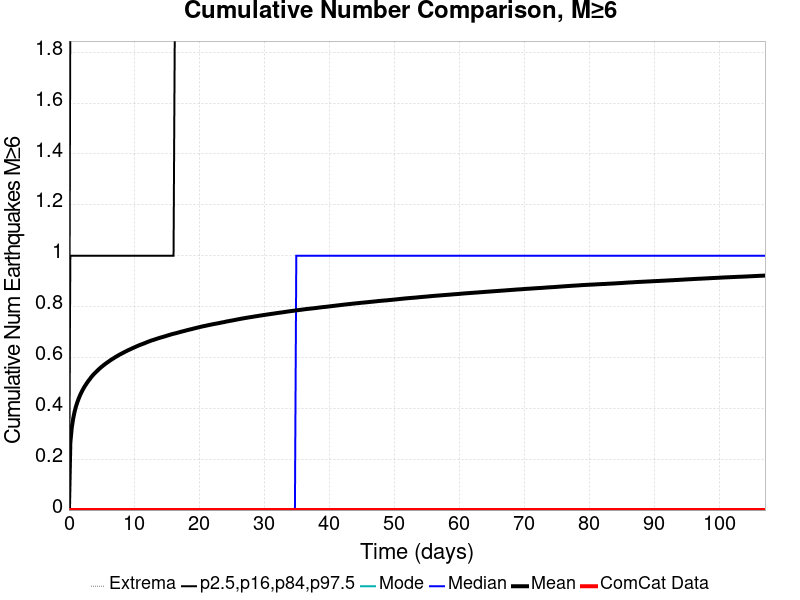

The table this chart was drawn from, first rows:
Time (days), ComCat Data, Simulation Mean, Simulation Median, Simulation Mode, Simulation Minimum, Simulation Maximum, 2.5 %-ile, 16 %-ile, 84 %-ile, 97.5 %-ile
0.0, 0.0, 0.0, 0.0, 0.0, 0.0, 0.0, 0.0, 0.0, 0.0, 0.0
0.2145, 0.0, 0.2646, 0.0, 0.0, 0.0, 6.0, 0.0, 0.0, 1.0, 2.0
0.429, 0.0, 0.3229, 0.0, 0.0, 0.0, 7.0, 0.0, 0.0, 1.0, 2.0
0.6435, 0.0, 0.3586, 0.0, 0.0, 0.0, 7.0, 0.0, 0.0, 1.0, 2.0
0.858, 0.0, 0.3853, 0.0, 0.0, 0.0, 7.0, 0.0, 0.0, 1.0, 2.0
1.072, 0.0, 0.4067, 0.0, 0.0, 0.0, 7.0, 0.0, 0.0, 1.0, 2.0
1.287, 0.0, 0.4236, 0.0, 0.0, 0.0, 7.0, 0.0, 0.0, 1.0, 2.0
1.501, 0.0, 0.4386, 0.0, 0.0, 0.0, 7.0, 0.0, 0.0, 1.0, 2.0
1.716, 0.0, 0.4518, 0.0, 0.0, 0.0, 7.0, 0.0, 0.0, 1.0, 2.0
1.93, 0.0, 0.4633, 0.0, 0.0, 0.0, 7.0, 0.0, 0.0, 1.0, 2.0
2.145, 0.0, 0.4741, 0.0, 0.0, 0.0, 7.0, 0.0, 0.0, 1.0, 2.0
2.359, 0.0, 0.4837, 0.0, 0.0, 0.0, 7.0, 0.0, 0.0, 1.0, 2.0
2.574, 0.0, 0.4922, 0.0, 0.0, 0.0, 8.0, 0.0, 0.0, 1.0, 2.0
2.788, 0.0, 0.5006, 0.0, 0.0, 0.0, 8.0, 0.0, 0.0, 1.0, 2.0
3.003, 0.0, 0.5082, 0.0, 0.0, 0.0, 8.0, 0.0, 0.0, 1.0, 2.0
3.217, 0.0, 0.5152, 0.0, 0.0, 0.0, 8.0, 0.0, 0.0, 1.0, 3.0
3.432, 0.0, 0.5227, 0.0, 0.0, 0.0, 8.0, 0.0, 0.0, 1.0, 3.0
3.646, 0.0, 0.5292, 0.0, 0.0, 0.0, 8.0, 0.0, 0.0, 1.0, 3.0
3.861, 0.0, 0.5353, 0.0, 0.0, 0.0, 8.0, 0.0, 0.0, 1.0, 3.0
4.075, 0.0, 0.5408, 0.0, 0.0, 0.0, 8.0, 0.0, 0.0, 1.0, 3.0
4.29, 0.0, 0.546, 0.0, 0.0, 0.0, 8.0, 0.0, 0.0, 1.0, 3.0
4.504, 0.0, 0.5514, 0.0, 0.0, 0.0, 8.0, 0.0, 0.0, 1.0, 3.0
4.719, 0.0, 0.5567, 0.0, 0.0, 0.0, 8.0, 0.0, 0.0, 1.0, 3.0
4.933, 0.0, 0.5614, 0.0, 0.0, 0.0, 8.0, 0.0, 0.0, 1.0, 3.0
5.148, 0.0, 0.5657, 0.0, 0.0, 0.0, 8.0, 0.0, 0.0, 1.0, 3.0
5.362, 0.0, 0.5703, 0.0, 0.0, 0.0, 8.0, 0.0, 0.0, 1.0, 3.0
5.577, 0.0, 0.5745, 0.0, 0.0, 0.0, 8.0, 0.0, 0.0, 1.0, 3.0
5.791, 0.0, 0.5785, 0.0, 0.0, 0.0, 8.0, 0.0, 0.0, 1.0, 3.0
6.006, 0.0, 0.5822, 0.0, 0.0, 0.0, 8.0, 0.0, 0.0, 1.0, 3.0
6.22, 0.0, 0.5861, 0.0, 0.0, 0.0, 8.0, 0.0, 0.0, 1.0, 3.0
6.435, 0.0, 0.59, 0.0, 0.0, 0.0, 9.0, 0.0, 0.0, 1.0, 3.0
6.649, 0.0, 0.5935, 0.0, 0.0, 0.0, 9.0, 0.0, 0.0, 1.0, 3.0
6.864, 0.0, 0.5969, 0.0, 0.0, 0.0, 9.0, 0.0, 0.0, 1.0, 3.0
7.078, 0.0, 0.6004, 0.0, 0.0, 0.0, 9.0, 0.0, 0.0, 1.0, 3.0
7.293, 0.0, 0.6038, 0.0, 0.0, 0.0, 9.0, 0.0, 0.0, 1.0, 3.0
7.507, 0.0, 0.6069, 0.0, 0.0, 0.0, 9.0, 0.0, 0.0, 1.0, 3.0
7.722, 0.0, 0.6102, 0.0, 0.0, 0.0, 9.0, 0.0, 0.0, 1.0, 3.0
7.936, 0.0, 0.613, 0.0, 0.0, 0.0, 9.0, 0.0, 0.0, 1.0, 3.0
8.151, 0.0, 0.616, 0.0, 0.0, 0.0, 9.0, 0.0, 0.0, 1.0, 3.0
8.365, 0.0, 0.6188, 0.0, 0.0, 0.0, 9.0, 0.0, 0.0, 1.0, 3.0
8.58, 0.0, 0.6218, 0.0, 0.0, 0.0, 9.0, 0.0, 0.0, 1.0, 3.0
8.794, 0.0, 0.6243, 0.0, 0.0, 0.0, 9.0, 0.0, 0.0, 1.0, 3.0
9.009, 0.0, 0.6274, 0.0, 0.0, 0.0, 9.0, 0.0, 0.0, 1.0, 3.0
9.223, 0.0, 0.6298, 0.0, 0.0, 0.0, 9.0, 0.0, 0.0, 1.0, 3.0
9.437, 0.0, 0.6324, 0.0, 0.0, 0.0, 9.0, 0.0, 0.0, 1.0, 3.0
9.652, 0.0, 0.635, 0.0, 0.0, 0.0, 9.0, 0.0, 0.0, 1.0, 3.0
9.866, 0.0, 0.6375, 0.0, 0.0, 0.0, 9.0, 0.0, 0.0, 1.0, 3.0
10.08, 0.0, 0.64, 0.0, 0.0, 0.0, 9.0, 0.0, 0.0, 1.0, 3.0
10.3, 0.0, 0.6424, 0.0, 0.0, 0.0, 9.0, 0.0, 0.0, 1.0, 3.0
10.51, 0.0, 0.6448, 0.0, 0.0, 0.0, 9.0, 0.0, 0.0, 1.0, 3.0
10.72, 0.0, 0.6473, 0.0, 0.0, 0.0, 9.0, 0.0, 0.0, 1.0, 3.0
10.94, 0.0, 0.6494, 0.0, 0.0, 0.0, 9.0, 0.0, 0.0, 1.0, 3.0
11.15, 0.0, 0.6514, 0.0, 0.0, 0.0, 9.0, 0.0, 0.0, 1.0, 3.0
11.37, 0.0, 0.6535, 0.0, 0.0, 0.0, 9.0, 0.0, 0.0, 1.0, 3.0
11.58, 0.0, 0.6556, 0.0, 0.0, 0.0, 9.0, 0.0, 0.0, 1.0, 3.0
11.8, 0.0, 0.6578, 0.0, 0.0, 0.0, 9.0, 0.0, 0.0, 1.0, 3.0
12.01, 0.0, 0.6602, 0.0, 0.0, 0.0, 9.0, 0.0, 0.0, 1.0, 3.0
12.23, 0.0, 0.6623, 0.0, 0.0, 0.0, 9.0, 0.0, 0.0, 1.0, 3.0
12.44, 0.0, 0.6643, 0.0, 0.0, 0.0, 9.0, 0.0, 0.0, 1.0, 3.0
12.65, 0.0, 0.6665, 0.0, 0.0, 0.0, 9.0, 0.0, 0.0, 1.0, 3.0
... 440 more rows
